Labelled photos from "data", an image-classification folder in taiyou-sun/SEM-study. The possible labels are: anomaly, normal.

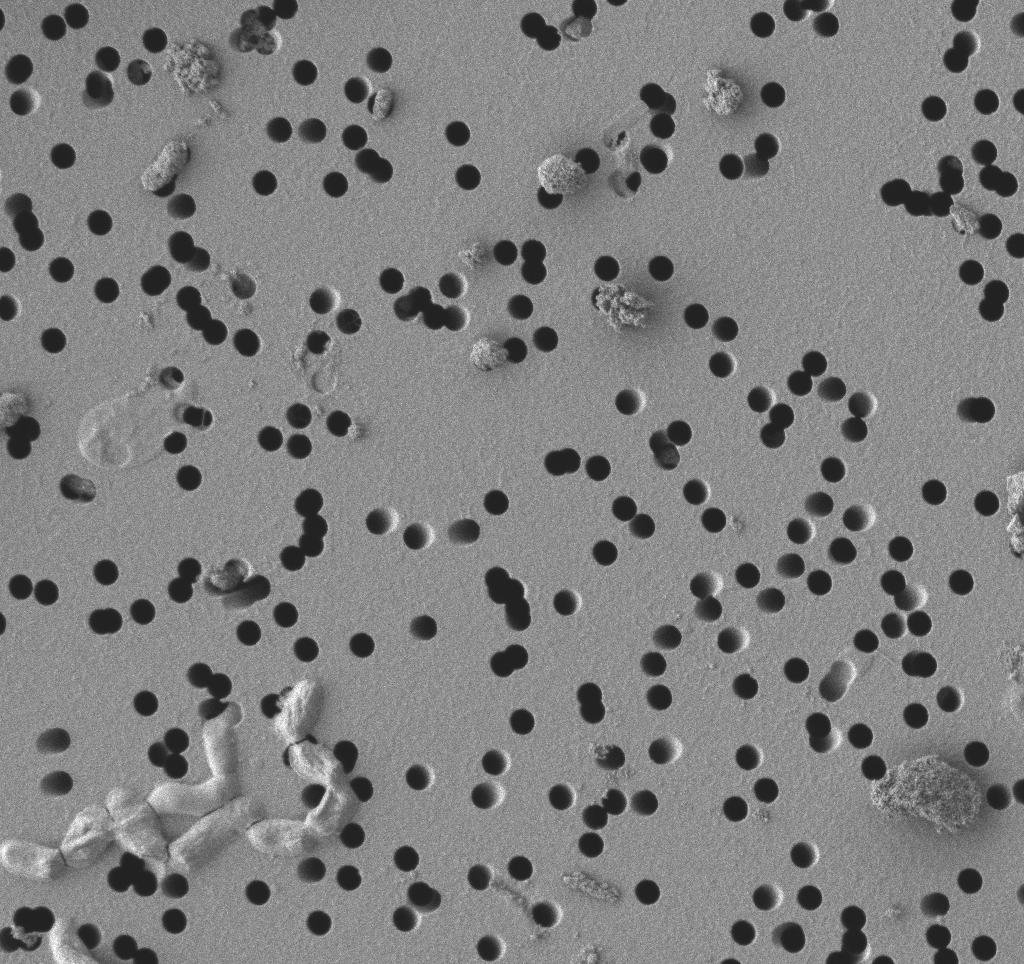
Label: anomaly

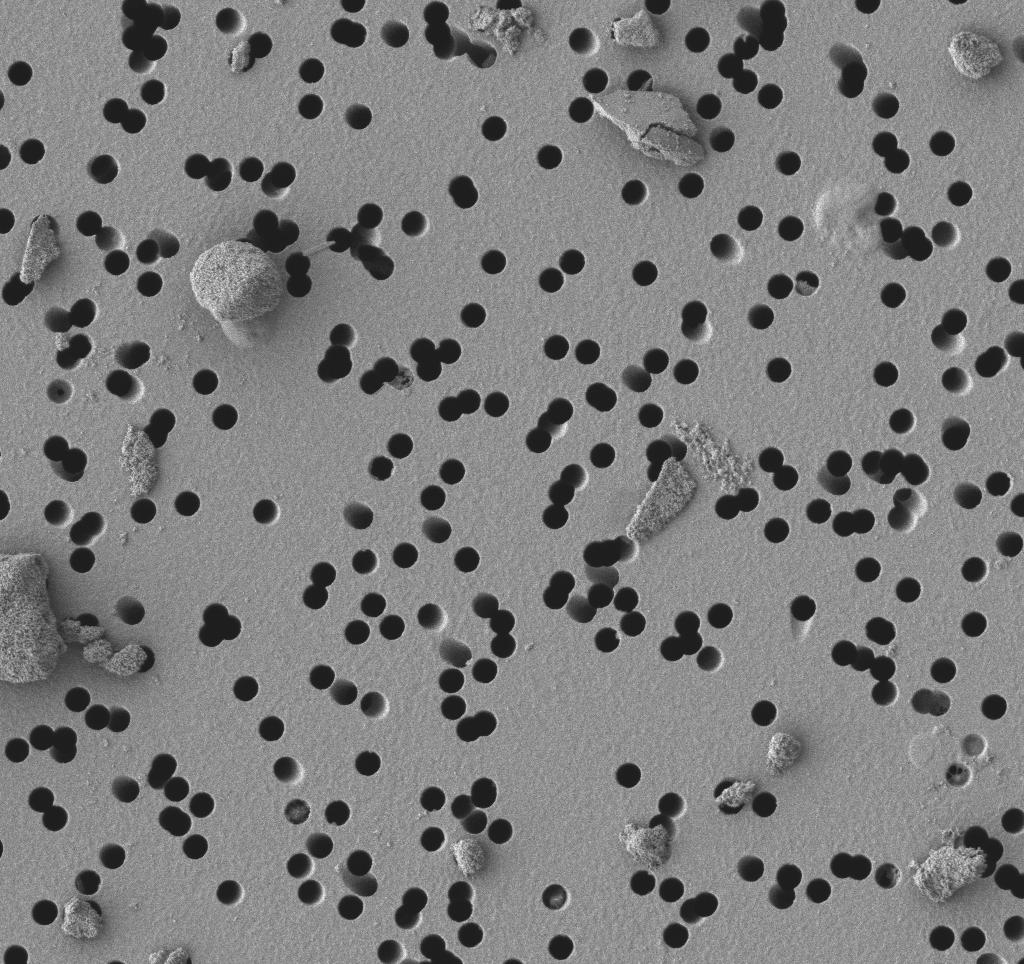
Label: anomaly

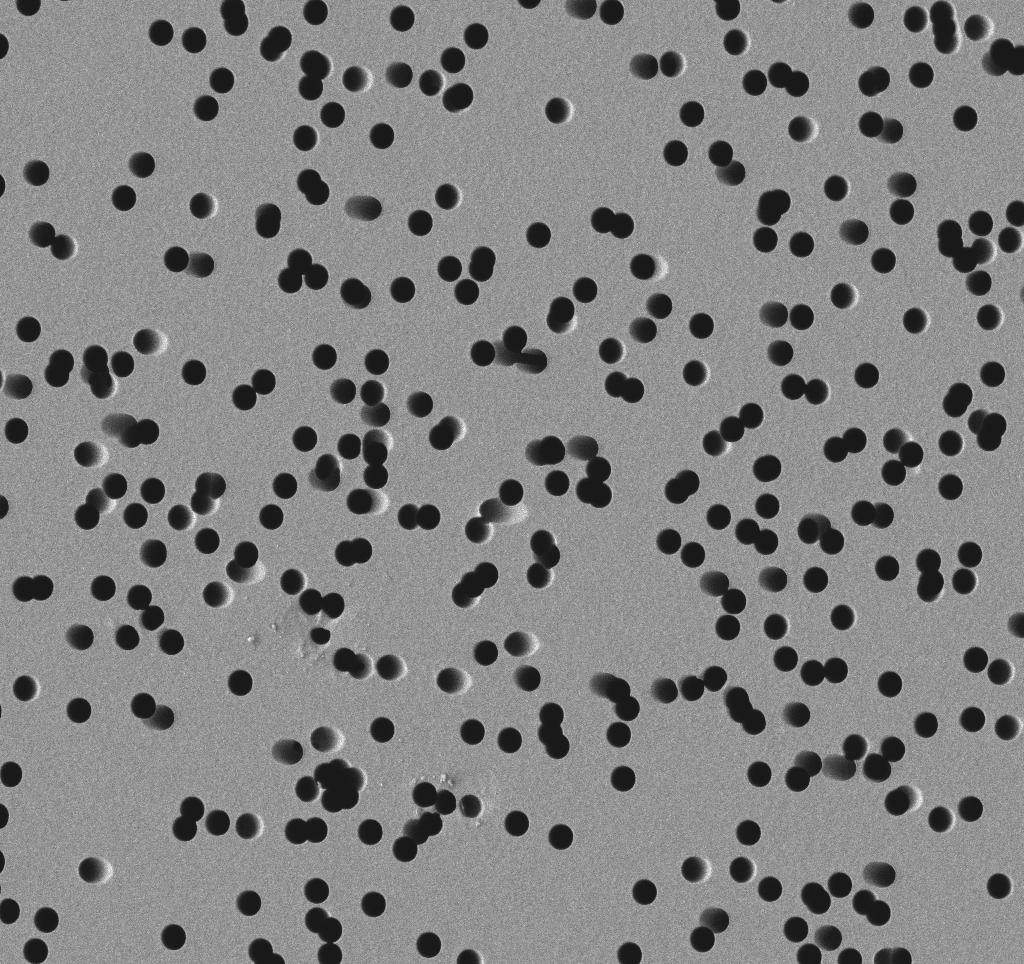
Label: normal

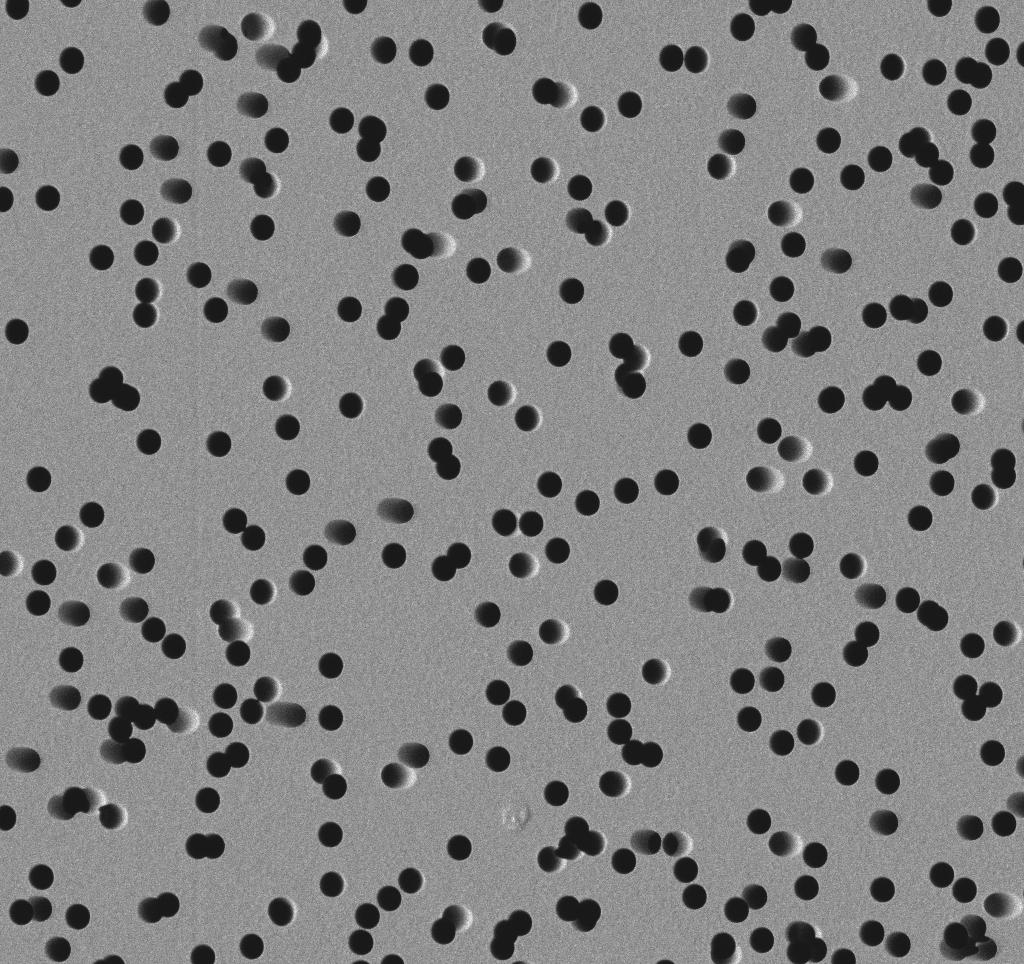
Label: normal

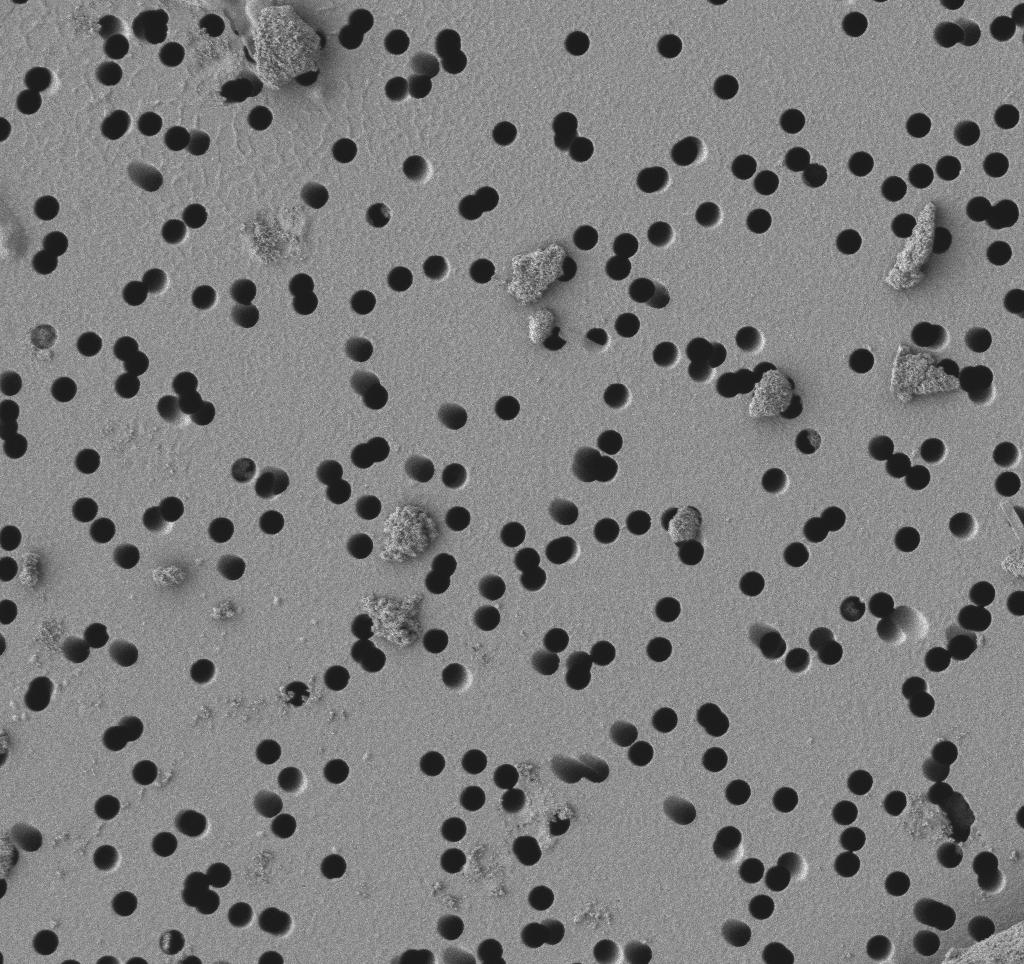
Label: anomaly

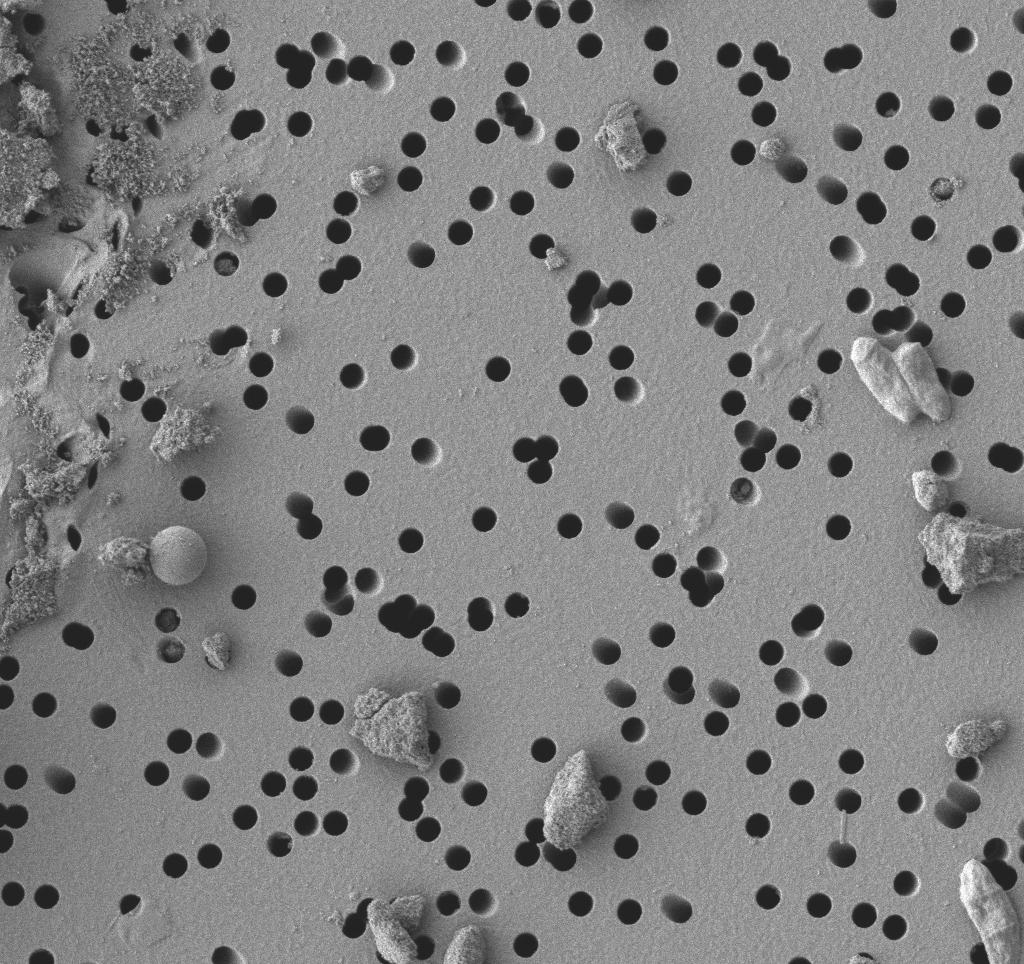
Label: anomaly
